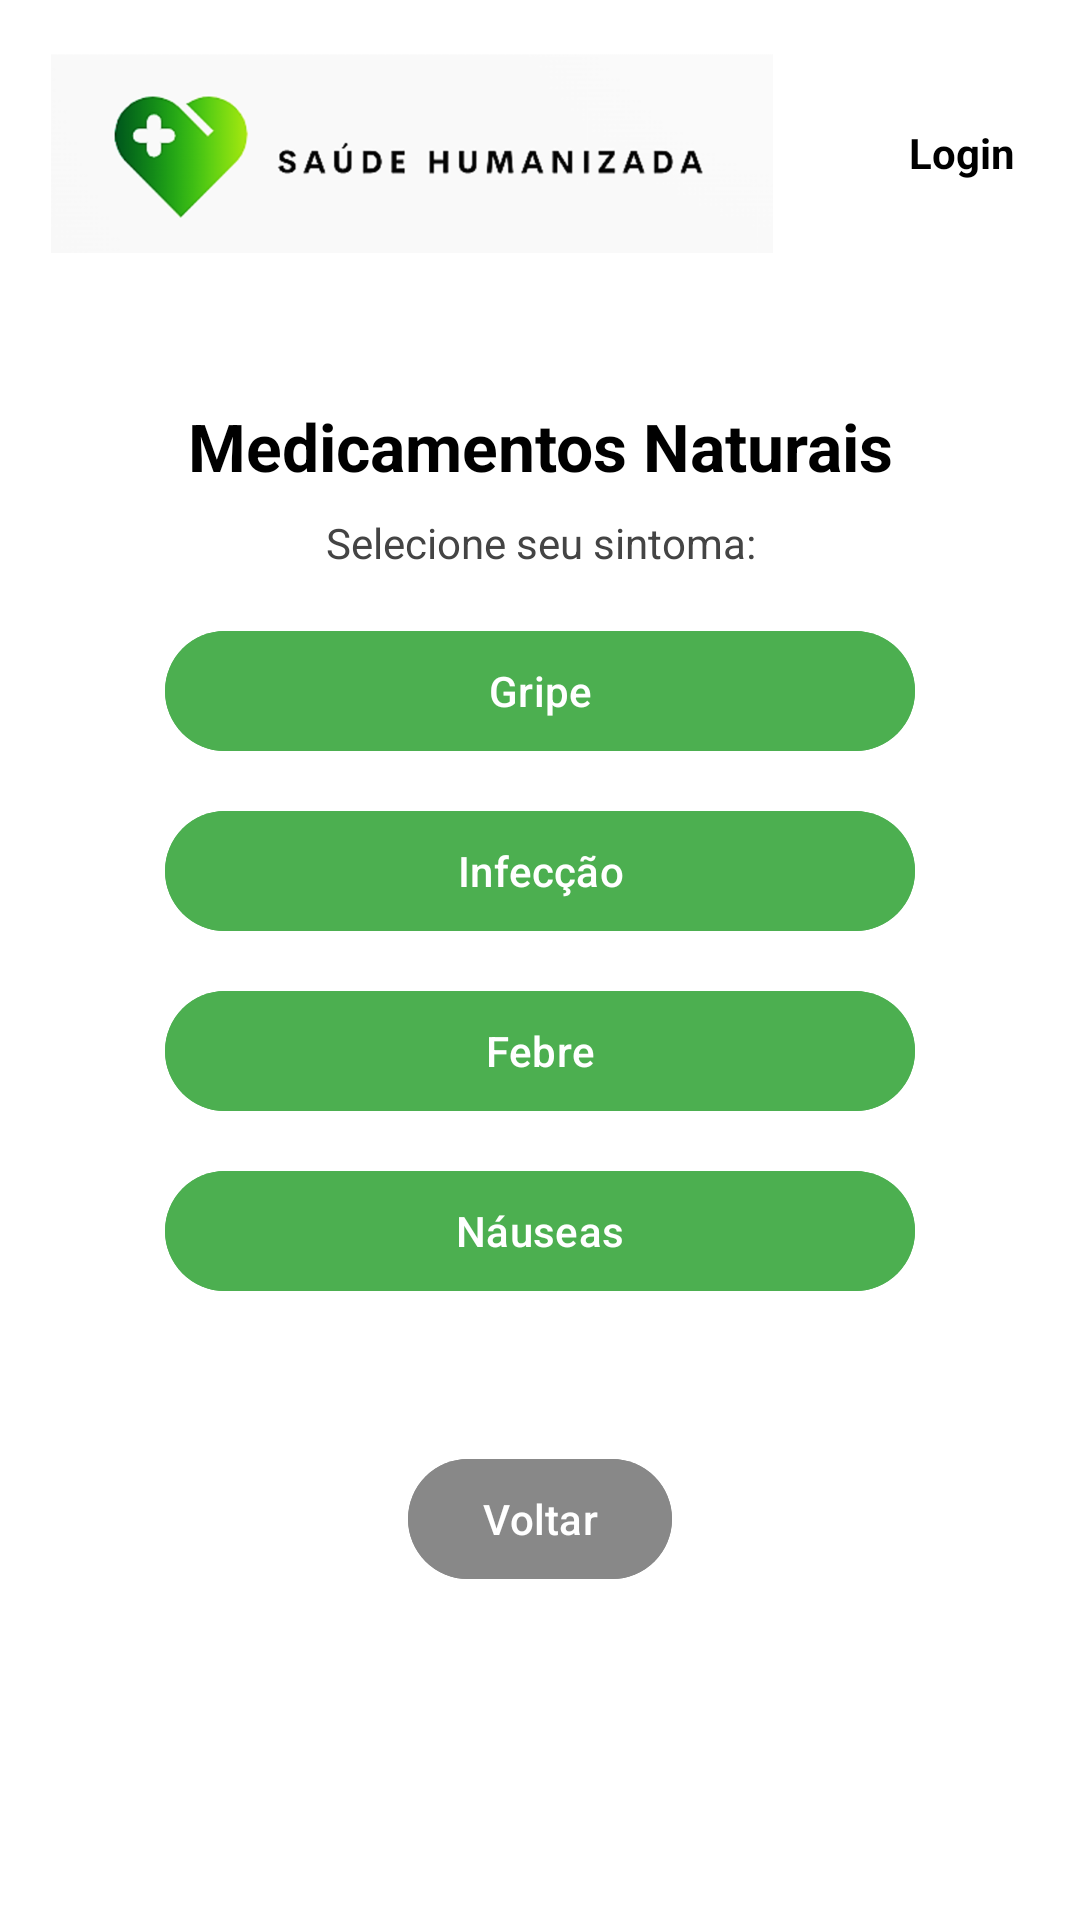

The Android layout XML behind this screen, and the referenced resources:
<!-- AndroidManifest.xml: application theme Theme.ProjDevMobile10 -->
<!-- res/layout/activity_naturais.xml -->
<?xml version="1.0" encoding="utf-8"?>
<LinearLayout xmlns:android="http://schemas.android.com/apk/res/android"
    xmlns:app="http://schemas.android.com/apk/res-auto"
    android:layout_width="match_parent"
    android:id="@+id/main"
    android:layout_height="match_parent"
    android:orientation="vertical"
    android:background="#FFFFFF">

    <androidx.appcompat.widget.Toolbar
        android:id="@+id/toolbar"
        android:layout_width="match_parent"
        android:layout_height="wrap_content"
        android:background="#FFFFFF"
        app:title=""
        android:elevation="2dp">

        <LinearLayout
            android:layout_width="match_parent"
            android:layout_height="wrap_content"
            android:orientation="horizontal"
            android:gravity="center_vertical"
            android:padding="1dp">

            <ImageView
                android:layout_width="216dp"
                android:layout_height="100dp"
                android:contentDescription="Logo"
                android:src="@drawable/ic_logo"
                android:layout_weight="1" />

            <View
                android:layout_width="0dp"
                android:layout_height="32dp"
                android:layout_weight="1" />

            <TextView
                android:id="@+id/textToolbarLogin"
                android:layout_width="wrap_content"
                android:layout_height="48dp"
                android:clickable="true"
                android:focusable="true"
                android:gravity="center"
                android:paddingHorizontal="8dp"
                android:text="Login"
                android:textColor="#000"
                android:textSize="14sp"
                android:textStyle="bold"
                android:layout_weight="1" />

        </LinearLayout>
    </androidx.appcompat.widget.Toolbar>

    <ScrollView
        android:layout_width="match_parent"
        android:layout_height="match_parent">

        <LinearLayout
            android:layout_width="match_parent"
            android:layout_height="wrap_content"
            android:gravity="center_horizontal"
            android:orientation="vertical"
            android:padding="16dp">

            <TextView
                android:layout_width="match_parent"
                android:layout_height="wrap_content"
                android:layout_marginTop="16dp"
                android:gravity="center"
                android:text="Medicamentos Naturais"
                android:textStyle="bold"
                android:textSize="22sp"
                android:textColor="#000000" />

            <TextView
                android:layout_width="match_parent"
                android:layout_height="wrap_content"
                android:layout_marginTop="8dp"
                android:gravity="center"
                android:text="Selecione seu sintoma:"
                android:textColor="#444444"
                android:textSize="14sp" />

            
            <com.google.android.material.button.MaterialButton
                android:id="@+id/btnGripe"
                android:layout_width="250dp"
                android:layout_height="wrap_content"
                android:layout_marginTop="16dp"
                android:backgroundTint="#4CAF50"
                android:text="Gripe"
                android:textColor="#FFFFFF"
                app:cornerRadius="32dp"
                app:elevation="4dp" />

            <com.google.android.material.button.MaterialButton
                android:id="@+id/btnInfeccao"
                android:layout_width="250dp"
                android:layout_height="wrap_content"
                android:layout_marginTop="12dp"
                android:backgroundTint="#4CAF50"
                android:text="Infecção"
                android:textColor="#FFFFFF"
                app:cornerRadius="32dp"
                app:elevation="4dp" />

            <com.google.android.material.button.MaterialButton
                android:id="@+id/btnFebre"
                android:layout_width="250dp"
                android:layout_height="wrap_content"
                android:layout_marginTop="12dp"
                android:backgroundTint="#4CAF50"
                android:text="Febre"
                android:textColor="#FFFFFF"
                app:cornerRadius="32dp"
                app:elevation="4dp" />

            <com.google.android.material.button.MaterialButton
                android:id="@+id/btnNauseas"
                android:layout_width="250dp"
                android:layout_height="wrap_content"
                android:layout_marginTop="12dp"
                android:backgroundTint="#4CAF50"
                android:text="Náuseas"
                android:textColor="#FFFFFF"
                app:cornerRadius="32dp"
                app:elevation="4dp" />

            
            <com.google.android.material.button.MaterialButton
                android:id="@+id/btnVoltar"
                android:layout_width="wrap_content"
                android:layout_height="wrap_content"
                android:layout_marginTop="48dp"
                android:layout_gravity="center"
                android:backgroundTint="#888888"
                android:text="Voltar"
                android:textColor="#FFFFFF"
                app:cornerRadius="32dp"
                app:elevation="2dp" />
        </LinearLayout>
    </ScrollView>
</LinearLayout>
<!-- resources referenced by this layout -->
<resources>
  <!-- drawable ic_logo: png bitmap (drawable, 50822 bytes) -->
  <style name="Theme.ProjDevMobile10" parent="Base.Theme.ProjDevMobile10" />
  <style name="Base.Theme.ProjDevMobile10" parent="Theme.Material3.DayNight.NoActionBar">
          
          
      </style>
</resources>
